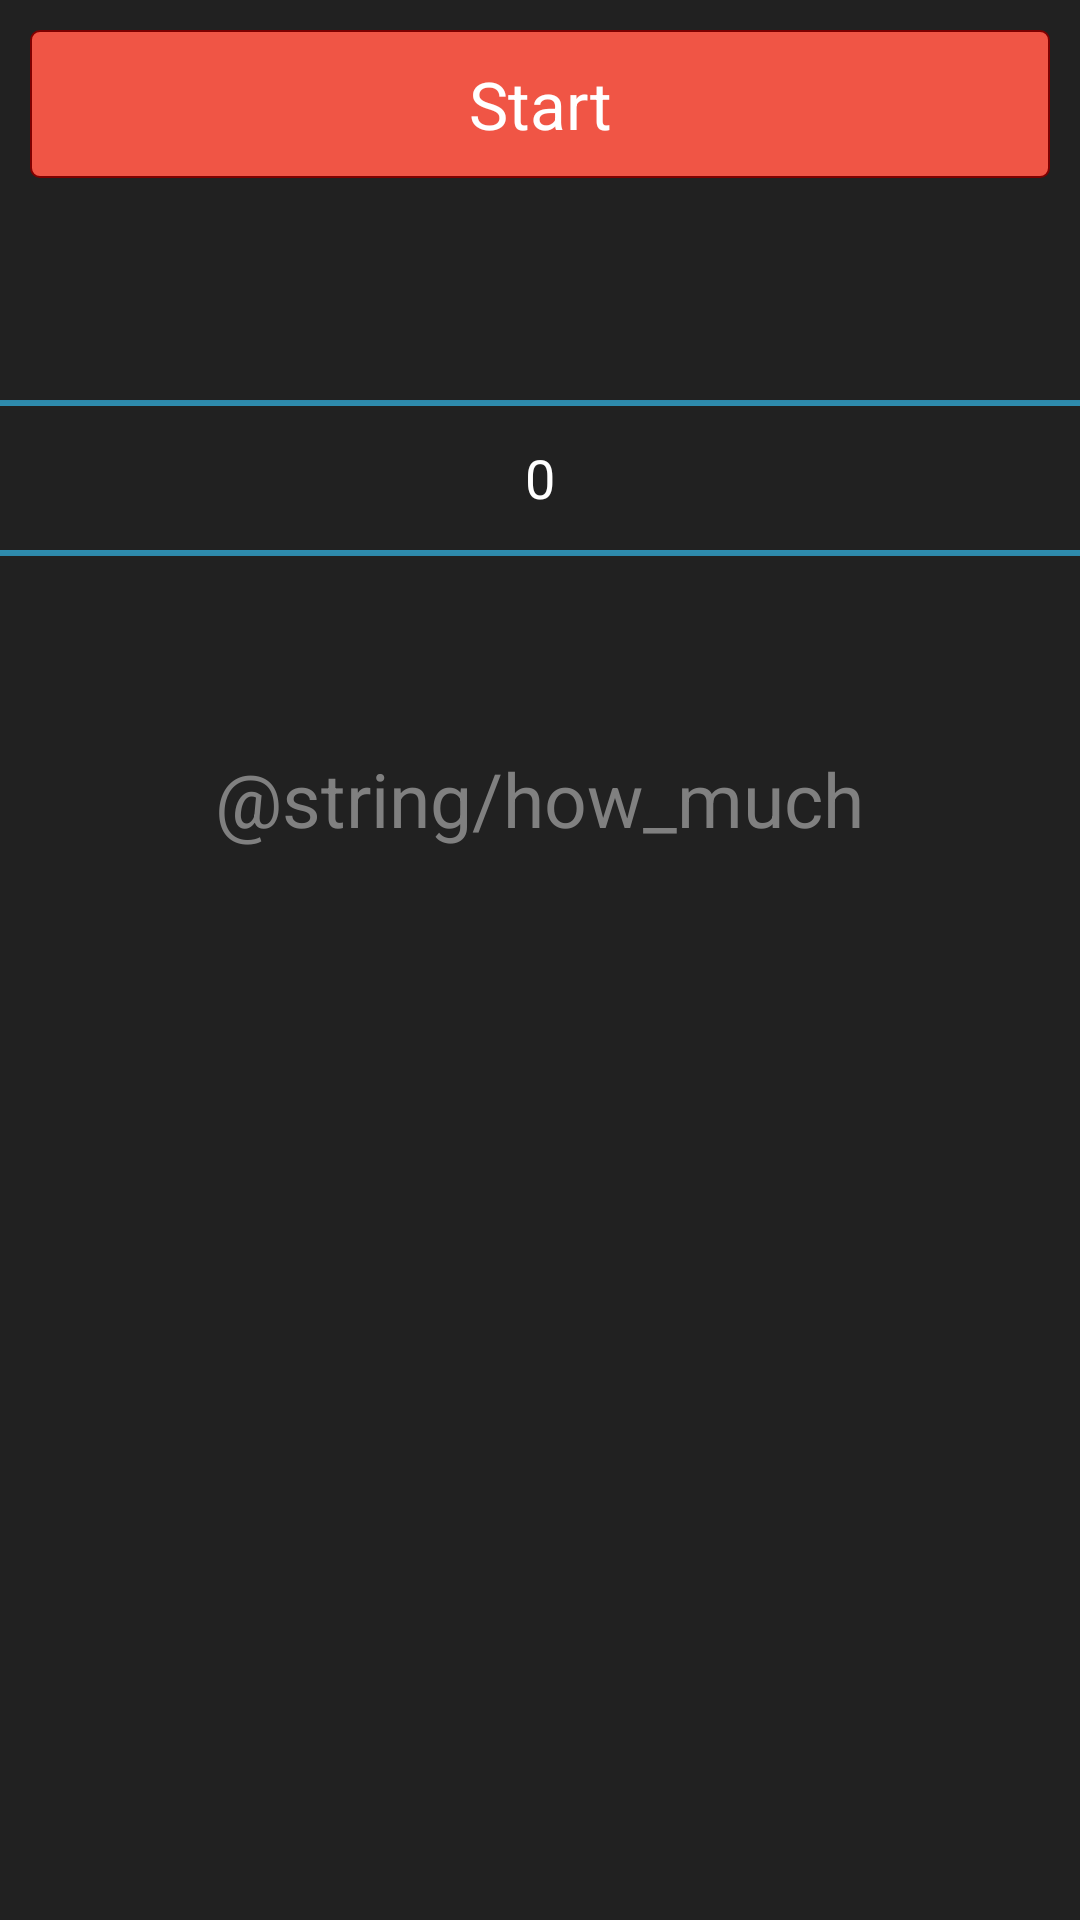

Here is an Android app screen rendered from its layout file. Give the layout XML and the strings, colors and styles it references.
<!-- AndroidManifest.xml: application theme AppTheme -->
<!-- res/layout/activity_session_intro.xml -->
<?xml version="1.0" encoding="utf-8"?>
<RelativeLayout xmlns:android="http://schemas.android.com/apk/res/android"
    xmlns:app="http://schemas.android.com/apk/res-auto"
    xmlns:tools="http://schemas.android.com/tools"
    android:layout_width="match_parent"
    android:layout_height="match_parent"
    tools:context="rj.pl.memorypower.SessionIntro">

    <Button
        android:id="@+id/StartSession"
        android:layout_width="match_parent"
        android:layout_height="wrap_content"
        android:layout_margin="10dp"
        android:background="@drawable/my_button_bg"
        android:padding="10dp"
        android:text="@string/start"
        android:textAppearance="?android:textAppearanceLarge" />


    <NumberPicker

        android:id="@+id/Number_picker"
        android:layout_width="match_parent"
        android:layout_height="wrap_content"
        android:layout_below="@id/StartSession"
        android:divider="@color/cardview_light_background" />


    <TextView
        android:id="@+id/TextIntro"
        android:layout_width="wrap_content"
        android:layout_height="wrap_content"
        android:layout_below="@id/Number_picker"
        android:layout_centerHorizontal="true"
        android:hint="@string/how_much"
        android:textSize="25sp" />

    
    
    
    
    
    
    
    
    
    


</RelativeLayout>
<!-- resources referenced by this layout -->
<resources>
  <!-- drawable my_button_bg (drawable) -->
  <?xml version="1.0" encoding="utf-8"?>
  <shape xmlns:android="http://schemas.android.com/apk/res/android"
      android:shape="rectangle">
  
  <corners android:radius="3dp" />
  <stroke
  android:width="2px"
  android:color="@color/secondaryDarkColor" />
  <solid android:color="@color/colorAccent" />
      </shape>
  <string name="start">Start</string>
  <style name="AppTheme" parent="android:Theme.Holo.Light.DarkActionBar">
          <item name="android:windowBackground">@color/dark</item>
          <item name="android:textColor">@color/primaryTextColor</item>
          <item name="android:textColorPrimary">@color/primaryTextColor</item>
          <item name="android:actionBarStyle">@style/MyActionBar</item>
          <item name="android:buttonStyle">@style/ButtonColor</item>
  
  
          <item name="android:itemBackground">@color/lightDark</item>
  
  
      </style>
  <color name="secondaryDarkColor">#7f0000</color>
  <color name="colorAccent">#f05545</color>
  <color name="dark">#212121</color>
  <color name="primaryTextColor">#ffffff</color>
  <style name="MyActionBar" parent="android:Widget.Holo.Light.ActionBar">
          <item name="android:background">@color/colorPrimary</item>
      </style>
  <style name="ButtonColor" parent="@android:style/Widget.Button">
          <item name="android:textColor">@color/primaryTextColor</item>
      </style>
  <color name="lightDark">#424242</color>
  <color name="colorPrimary">#b71c1c</color>
</resources>
